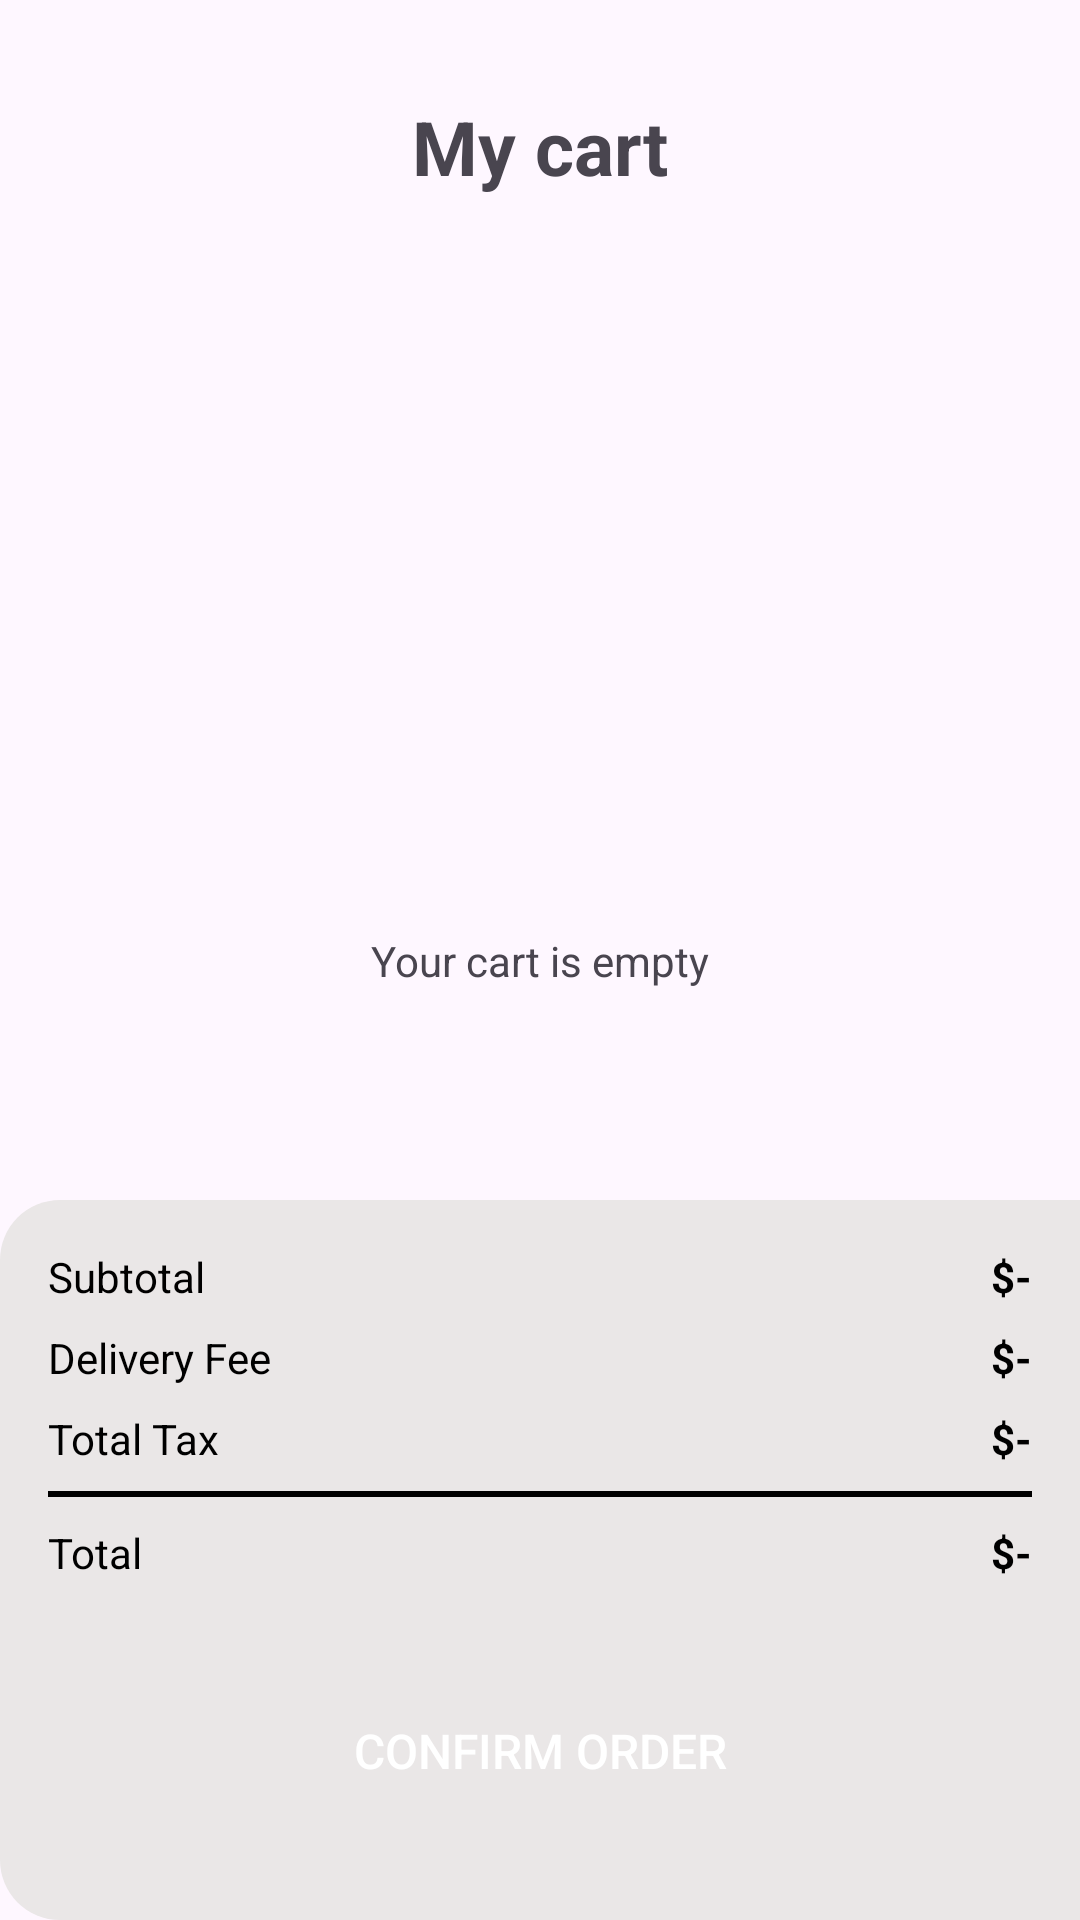

Write the Android layout XML for this screen, with the resource values it uses.
<!-- AndroidManifest.xml: application theme Base.Theme.ShopShop -->
<!-- res/layout/activity_cart.xml -->
<?xml version="1.0" encoding="utf-8"?>
<androidx.constraintlayout.widget.ConstraintLayout xmlns:android="http://schemas.android.com/apk/res/android"
    xmlns:app="http://schemas.android.com/apk/res-auto"
    xmlns:tools="http://schemas.android.com/tools"
    android:id="@+id/main"
    android:layout_width="match_parent"
    android:layout_height="match_parent"
    tools:context=".activity.CartActivity">

    <TextView
        android:id="@+id/emptyTxt"
        android:layout_width="wrap_content"
        android:layout_height="wrap_content"
        android:text="Your cart is empty"
        app:layout_constraintBottom_toBottomOf="parent"
        app:layout_constraintEnd_toEndOf="parent"
        app:layout_constraintStart_toStartOf="parent"
        app:layout_constraintTop_toTopOf="parent" />

    <androidx.constraintlayout.widget.ConstraintLayout
        android:id="@+id/constraintLayout2"
        android:layout_width="match_parent"
        android:layout_height="wrap_content"
        android:layout_marginStart="16dp"
        android:layout_marginTop="32dp"
        android:layout_marginEnd="16dp"
        app:layout_constraintEnd_toEndOf="parent"
        app:layout_constraintHorizontal_bias="0.0"
        app:layout_constraintStart_toStartOf="parent"
        app:layout_constraintTop_toTopOf="parent">

        <ImageView
            android:id="@+id/back_btn"
            android:layout_width="wrap_content"
            android:layout_height="wrap_content"
            app:layout_constraintBottom_toBottomOf="parent"
            app:layout_constraintStart_toStartOf="parent"
            app:layout_constraintTop_toTopOf="parent"
            tools:src="@drawable/back" />

        <TextView
            android:id="@+id/textView2"
            android:layout_width="wrap_content"
            android:layout_height="wrap_content"
            android:text="My cart"
            android:textSize="25sp"
            android:textStyle="bold"
            app:layout_constraintBottom_toBottomOf="parent"
            app:layout_constraintEnd_toEndOf="parent"
            app:layout_constraintStart_toStartOf="parent"
            app:layout_constraintTop_toTopOf="parent" />
    </androidx.constraintlayout.widget.ConstraintLayout>

    <androidx.constraintlayout.widget.ConstraintLayout
        android:id="@+id/constraintLayout"
        android:layout_width="match_parent"
        android:layout_height="240dp"
        android:background="@drawable/grey_bg_top"
        app:layout_constraintBottom_toBottomOf="parent"
        app:layout_constraintEnd_toEndOf="parent"
        app:layout_constraintHorizontal_bias="1.0"
        app:layout_constraintStart_toStartOf="parent"
        app:layout_constraintTop_toTopOf="parent"
        app:layout_constraintVertical_bias="1.0">

        <androidx.appcompat.widget.AppCompatButton
            android:layout_width="0dp"
            android:layout_height="wrap_content"
            android:text="Confirm Order"
            android:background="@drawable/black_bg"
            android:textColor="@color/white"
            android:textSize="16sp"
            style="@style/Widget.AppCompat.Button"
            app:layout_constraintBottom_toBottomOf="parent"
            app:layout_constraintEnd_toEndOf="@+id/constraintLayout3"
            app:layout_constraintStart_toStartOf="@+id/constraintLayout3"
            app:layout_constraintTop_toBottomOf="@+id/constraintLayout3" />


        <androidx.constraintlayout.widget.ConstraintLayout
            android:id="@+id/constraintLayout3"
            android:layout_width="match_parent"
            android:layout_height="wrap_content"
            android:layout_margin="16dp"
            app:layout_constraintEnd_toEndOf="parent"
            app:layout_constraintStart_toStartOf="parent"
            app:layout_constraintTop_toTopOf="parent">

            <TextView
                android:id="@+id/txtView"
                android:layout_width="wrap_content"
                android:layout_height="wrap_content"
                android:text="Subtotal"
                android:textColor="@color/black"
                app:layout_constraintStart_toStartOf="parent"
                app:layout_constraintTop_toTopOf="parent" />

            <TextView
                android:id="@+id/txtView2"
                android:layout_width="wrap_content"
                android:layout_height="wrap_content"
                android:layout_marginTop="8dp"
                android:text="Delivery Fee"
                android:textColor="@color/black"
                app:layout_constraintTop_toBottomOf="@id/txtView"
                app:layout_editor_absoluteX="0dp" />

            <TextView
                android:id="@+id/txtView3"
                android:layout_width="wrap_content"
                android:layout_height="wrap_content"
                android:layout_marginTop="8dp"
                android:text="Total Tax"
                android:textColor="@color/black"
                app:layout_constraintStart_toStartOf="parent"
                app:layout_constraintTop_toBottomOf="@id/txtView2" />


            <TextView
                android:id="@+id/subtotal"
                android:layout_width="wrap_content"
                android:layout_height="wrap_content"
                android:text="$-"
                android:textColor="@color/black"
                android:textStyle="bold"
                app:layout_constraintBottom_toBottomOf="@+id/txtView"
                app:layout_constraintEnd_toEndOf="parent"
                app:layout_constraintTop_toTopOf="@+id/txtView" />

            <TextView
                android:id="@+id/delivery_fee"
                android:layout_width="wrap_content"
                android:layout_height="wrap_content"
                android:text="$-"
                android:textColor="@color/black"
                android:textStyle="bold"
                app:layout_constraintBottom_toBottomOf="@+id/txtView2"
                app:layout_constraintEnd_toEndOf="parent"
                app:layout_constraintTop_toTopOf="@+id/txtView2" />

            <TextView
                android:id="@+id/total_tax"
                android:layout_width="wrap_content"
                android:layout_height="wrap_content"
                android:text="$-"
                android:textColor="@color/black"
                android:textStyle="bold"
                app:layout_constraintBottom_toBottomOf="@+id/txtView3"
                app:layout_constraintEnd_toEndOf="parent"
                app:layout_constraintTop_toTopOf="@+id/txtView3" />

            <View
                android:id="@+id/view"
                android:layout_width="wrap_content"
                android:layout_height="2dp"
                android:layout_marginTop="8dp"
                android:background="@color/black"
                app:layout_constraintEnd_toEndOf="parent"
                app:layout_constraintStart_toStartOf="parent"
                app:layout_constraintTop_toBottomOf="@+id/txtView3" />

            <TextView
                android:id="@+id/textView"
                android:layout_width="wrap_content"
                android:layout_height="wrap_content"
                android:layout_marginTop="9dp"
                android:text="Total"
                android:textColor="@color/black"
                app:layout_constraintStart_toStartOf="parent"
                app:layout_constraintTop_toBottomOf="@+id/view" />

            <TextView
                android:id="@+id/totalTxt"
                android:layout_width="wrap_content"
                android:layout_height="wrap_content"
                android:text="$-"
                android:textColor="@color/black"
                android:textStyle="bold"
                app:layout_constraintBottom_toBottomOf="@+id/textView"
                app:layout_constraintEnd_toEndOf="parent"
                app:layout_constraintTop_toTopOf="@+id/textView" />


        </androidx.constraintlayout.widget.ConstraintLayout>

    </androidx.constraintlayout.widget.ConstraintLayout>

    <ScrollView
        android:id="@+id/scrollView"
        android:layout_width="match_parent"
        android:layout_height="0dp"
        app:layout_constraintBottom_toTopOf="@+id/constraintLayout"
        app:layout_constraintEnd_toEndOf="parent"
        app:layout_constraintStart_toStartOf="parent"
        app:layout_constraintTop_toBottomOf="@+id/constraintLayout2">

        <LinearLayout
            android:layout_width="match_parent"
            android:layout_height="wrap_content"
            android:orientation="vertical">

            <androidx.recyclerview.widget.RecyclerView
                android:id="@+id/viewCart"
                android:layout_width="match_parent"
                android:layout_height="match_parent"
                android:layout_margin="16dp" />


        </LinearLayout>
    </ScrollView>

</androidx.constraintlayout.widget.ConstraintLayout>
<!-- resources referenced by this layout -->
<resources>
  <color name="black">#FF000000</color>
  <color name="white">#FFFFFFFF</color>
  <!-- drawable grey_bg_top (drawable) -->
  <?xml version="1.0" encoding="utf-8"?>
  <shape xmlns:android="http://schemas.android.com/apk/res/android">
      <solid android:color="@color/grey" />
      <corners
          android:bottomLeftRadius="20dp"
          android:topLeftRadius="20dp" />
  
  </shape>
  <style name="Base.Theme.ShopShop" parent="Theme.Material3.DayNight.NoActionBar">
          
          
      </style>
  <color name="grey">#EAE7E7</color>
</resources>
